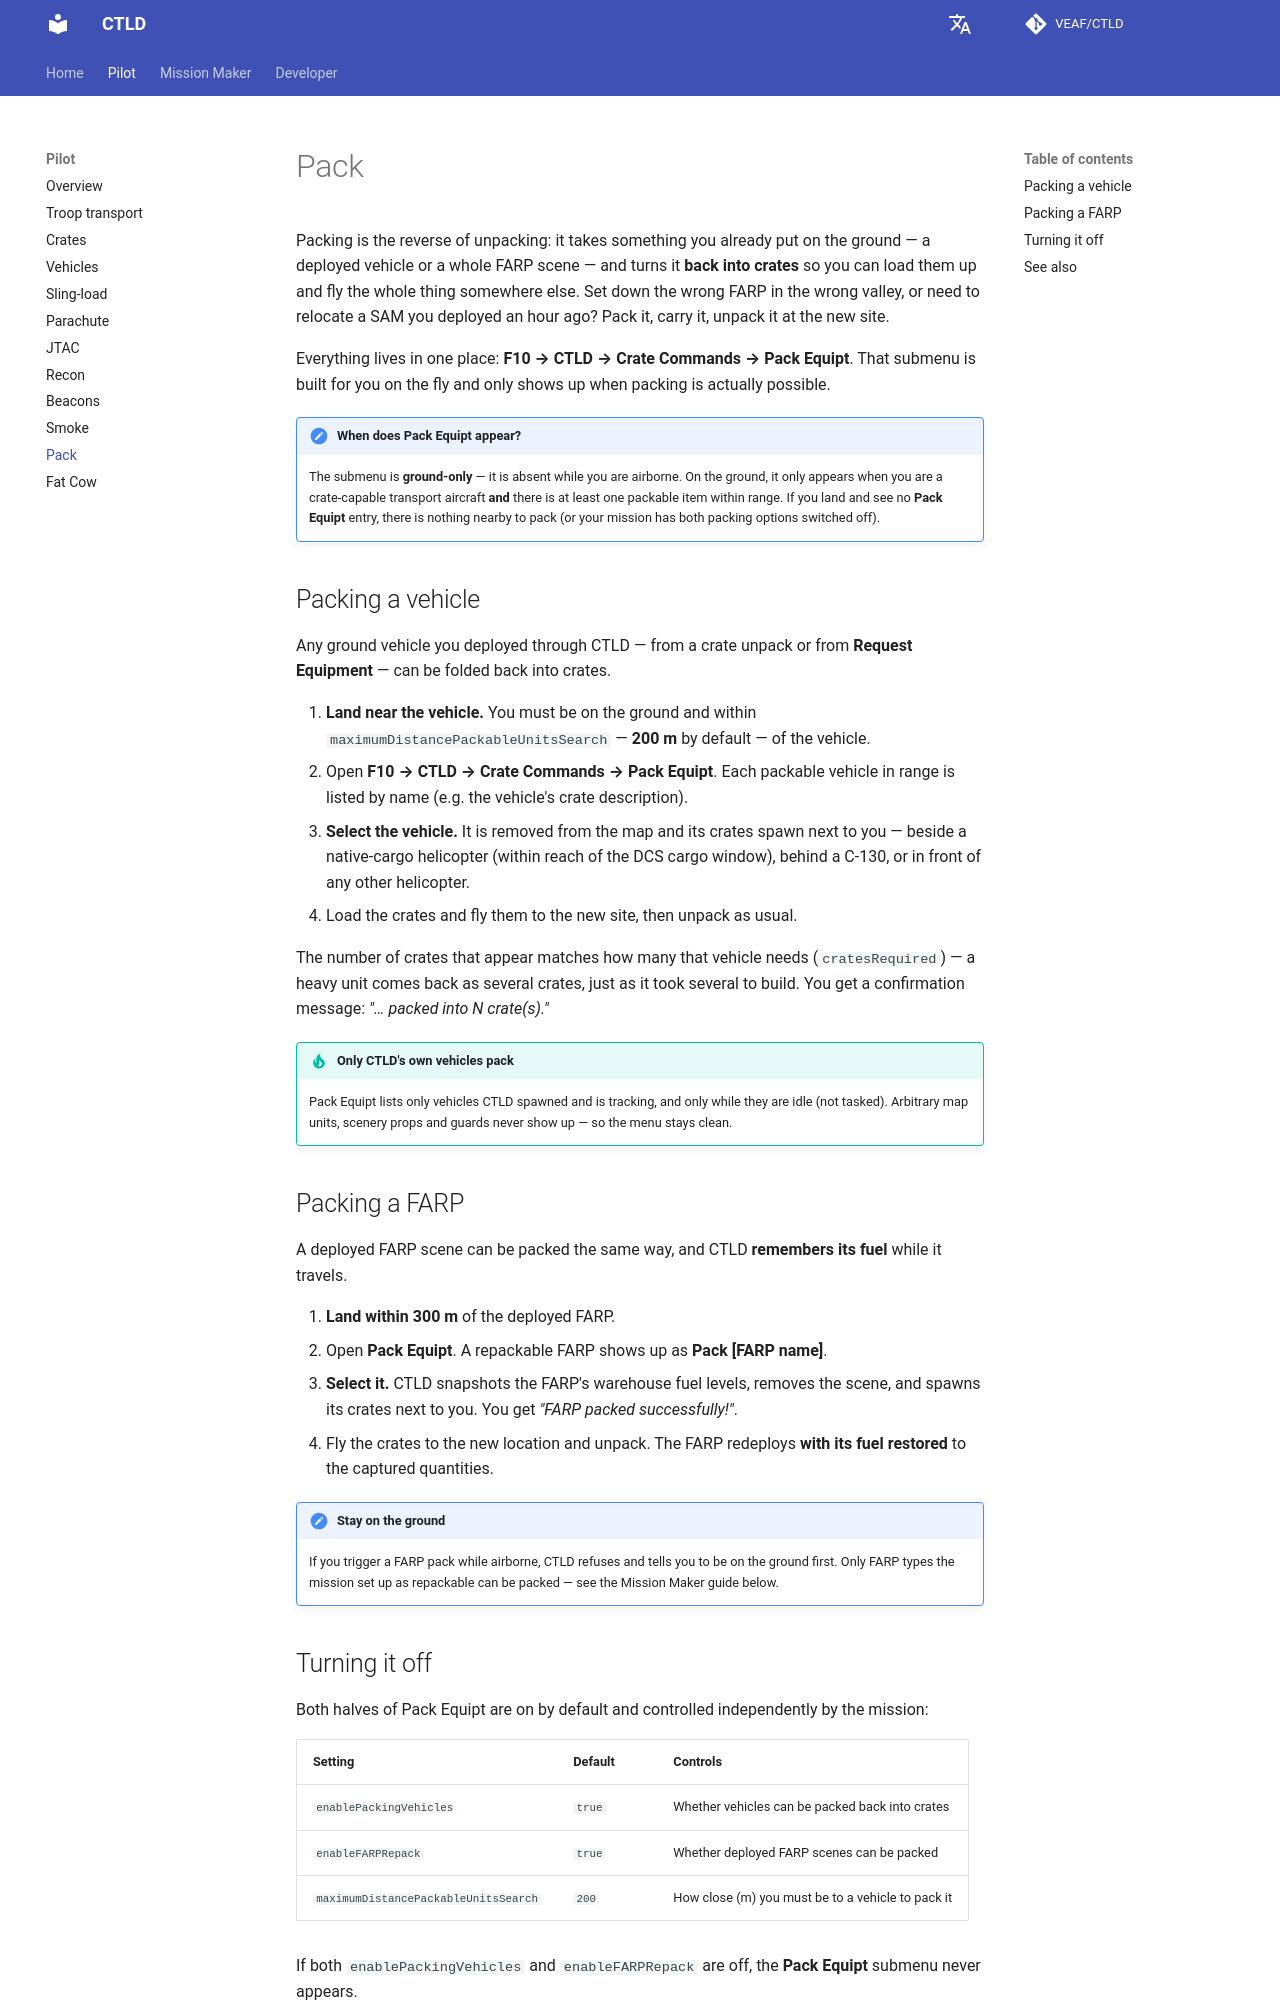

repository: VEAF/CTLD · page: dev/pilot/pack/index.html · generator: mkdocs

# Pack

Packing is the reverse of unpacking: it takes something you already put on the ground — a
deployed vehicle or a whole FARP scene — and turns it **back into crates** so you can load them
up and fly the whole thing somewhere else. Set down the wrong FARP in the wrong valley, or need
to relocate a SAM you deployed an hour ago? Pack it, carry it, unpack it at the new site.

Everything lives in one place: **F10 → CTLD → Crate Commands → Pack Equipt**. That submenu is
built for you on the fly and only shows up when packing is actually possible.

!!! note "When does Pack Equipt appear?"
    The submenu is **ground-only** — it is absent while you are airborne. On the ground, it only
    appears when you are a crate-capable transport aircraft **and** there is at least one
    packable item within range. If you land and see no **Pack Equipt** entry, there is nothing
    nearby to pack (or your mission has both packing options switched off).

## Packing a vehicle

Any ground vehicle you deployed through CTLD — from a crate unpack or from **Request
Equipment** — can be folded back into crates.

1. **Land near the vehicle.** You must be on the ground and within
   `maximumDistancePackableUnitsSearch` — **200 m** by default — of the vehicle.
2. Open **F10 → CTLD → Crate Commands → Pack Equipt**. Each packable vehicle in range is listed
   by name (e.g. the vehicle's crate description).
3. **Select the vehicle.** It is removed from the map and its crates spawn next to you —
   beside a native-cargo helicopter (within reach of the DCS cargo window), behind a C-130, or in
   front of any other helicopter.
4. Load the crates and fly them to the new site, then unpack as usual.

The number of crates that appear matches how many that vehicle needs (`cratesRequired`) — a
heavy unit comes back as several crates, just as it took several to build. You get a
confirmation message: *"… packed into N crate(s)."*

!!! tip "Only CTLD's own vehicles pack"
    Pack Equipt lists only vehicles CTLD spawned and is tracking, and only while they are idle
    (not tasked). Arbitrary map units, scenery props and guards never show up — so the menu
    stays clean.

## Packing a FARP

A deployed FARP scene can be packed the same way, and CTLD **remembers its fuel** while it
travels.

1. **Land within 300 m** of the deployed FARP.
2. Open **Pack Equipt**. A repackable FARP shows up as **Pack [FARP name]**.
3. **Select it.** CTLD snapshots the FARP's warehouse fuel levels, removes the scene, and spawns
   its crates next to you. You get *"FARP packed successfully!"*.
4. Fly the crates to the new location and unpack. The FARP redeploys **with its fuel restored**
   to the captured quantities.

!!! note "Stay on the ground"
    If you trigger a FARP pack while airborne, CTLD refuses and tells you to be on the ground
    first. Only FARP types the mission set up as repackable can be packed — see the Mission
    Maker guide below.
